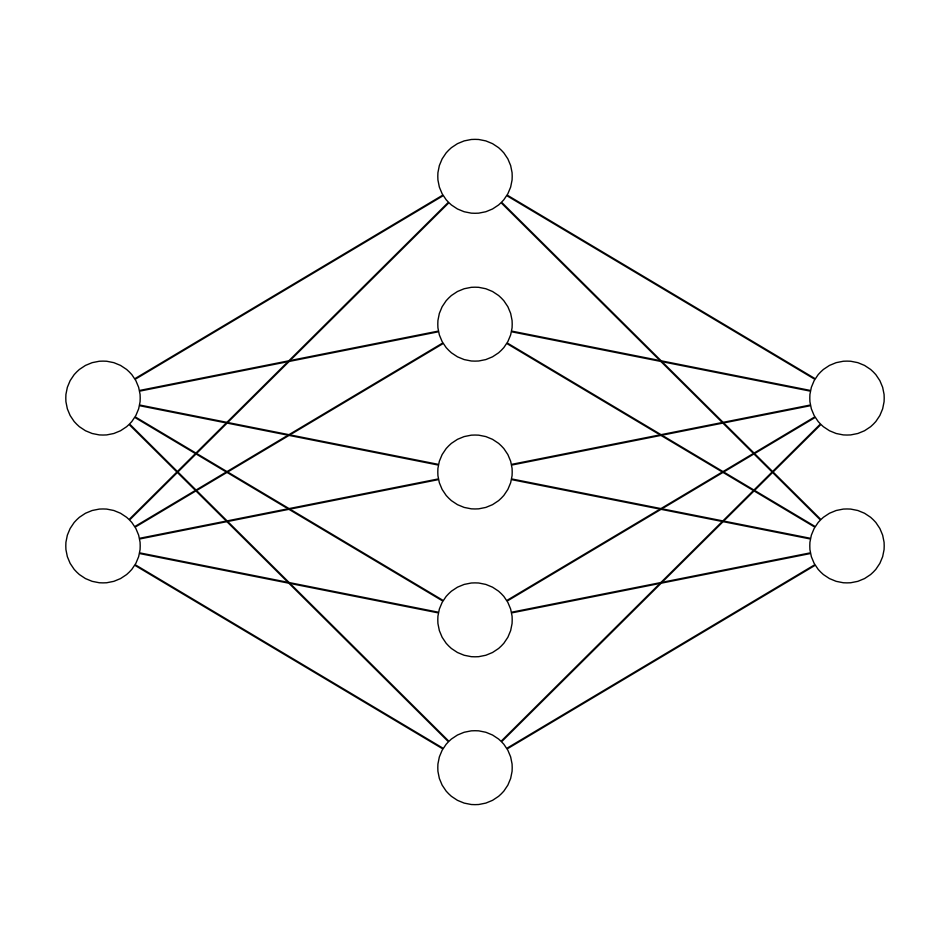

The matplotlib source for this figure:
import matplotlib.pyplot as plt
import numpy as np


def draw_neural_net_simple(ax, left, right, bottom, top, layer_sizes):
    """
    Draw a neural network cartoon using matplotilb.

    :usage:
        >>> fig = plt.figure(figsize=(12, 12))
        >>> draw_neural_net_simple(fig.gca(), .1, .9, .1, .9, [4, 7, 2])

    :parameters:
        - ax : matplotlib.axes.AxesSubplot
            The axes on which to plot the cartoon (get e.g. by plt.gca())
        - left : float
            The center of the leftmost node(s) will be placed here
        - right : float
            The center of the rightmost node(s) will be placed here
        - bottom : float
            The center of the bottommost node(s) will be placed here
        - top : float
            The center of the topmost node(s) will be placed here
        - layer_sizes : list of int
            List of layer sizes, including input and output dimensionality
    """
    n_layers = len(layer_sizes)
    v_spacing = (top - bottom) / float(max(layer_sizes))
    h_spacing = (right - left) / float(len(layer_sizes) - 1)
    # Nodes
    for n, layer_size in enumerate(layer_sizes):
        layer_top = v_spacing * (layer_size - 1) / 2. + (top + bottom) / 2.
        for m in range(layer_size):
            circle = plt.Circle((n * h_spacing + left, layer_top - m * v_spacing), v_spacing / 4.,
                                color='w', ec='k', zorder=4)
            ax.add_artist(circle)
    # Edges
    for n, (layer_size_a, layer_size_b) in enumerate(zip(layer_sizes[:-1], layer_sizes[1:])):
        layer_top_a = v_spacing * (layer_size_a - 1) / 2. + (top + bottom) / 2.
        layer_top_b = v_spacing * (layer_size_b - 1) / 2. + (top + bottom) / 2.
        for m in range(layer_size_a):
            for o in range(layer_size_b):
                line = plt.Line2D([n * h_spacing + left, (n + 1) * h_spacing + left],
                                  [layer_top_a - m * v_spacing, layer_top_b - o * v_spacing], c='k')
                ax.add_artist(line)


fig = plt.figure(figsize=(12, 12))
ax = fig.gca()
ax.axis('off')
draw_neural_net_simple(ax, .1, .9, .1, .9, [2, 5, 2])
fig.savefig('nn.png')

